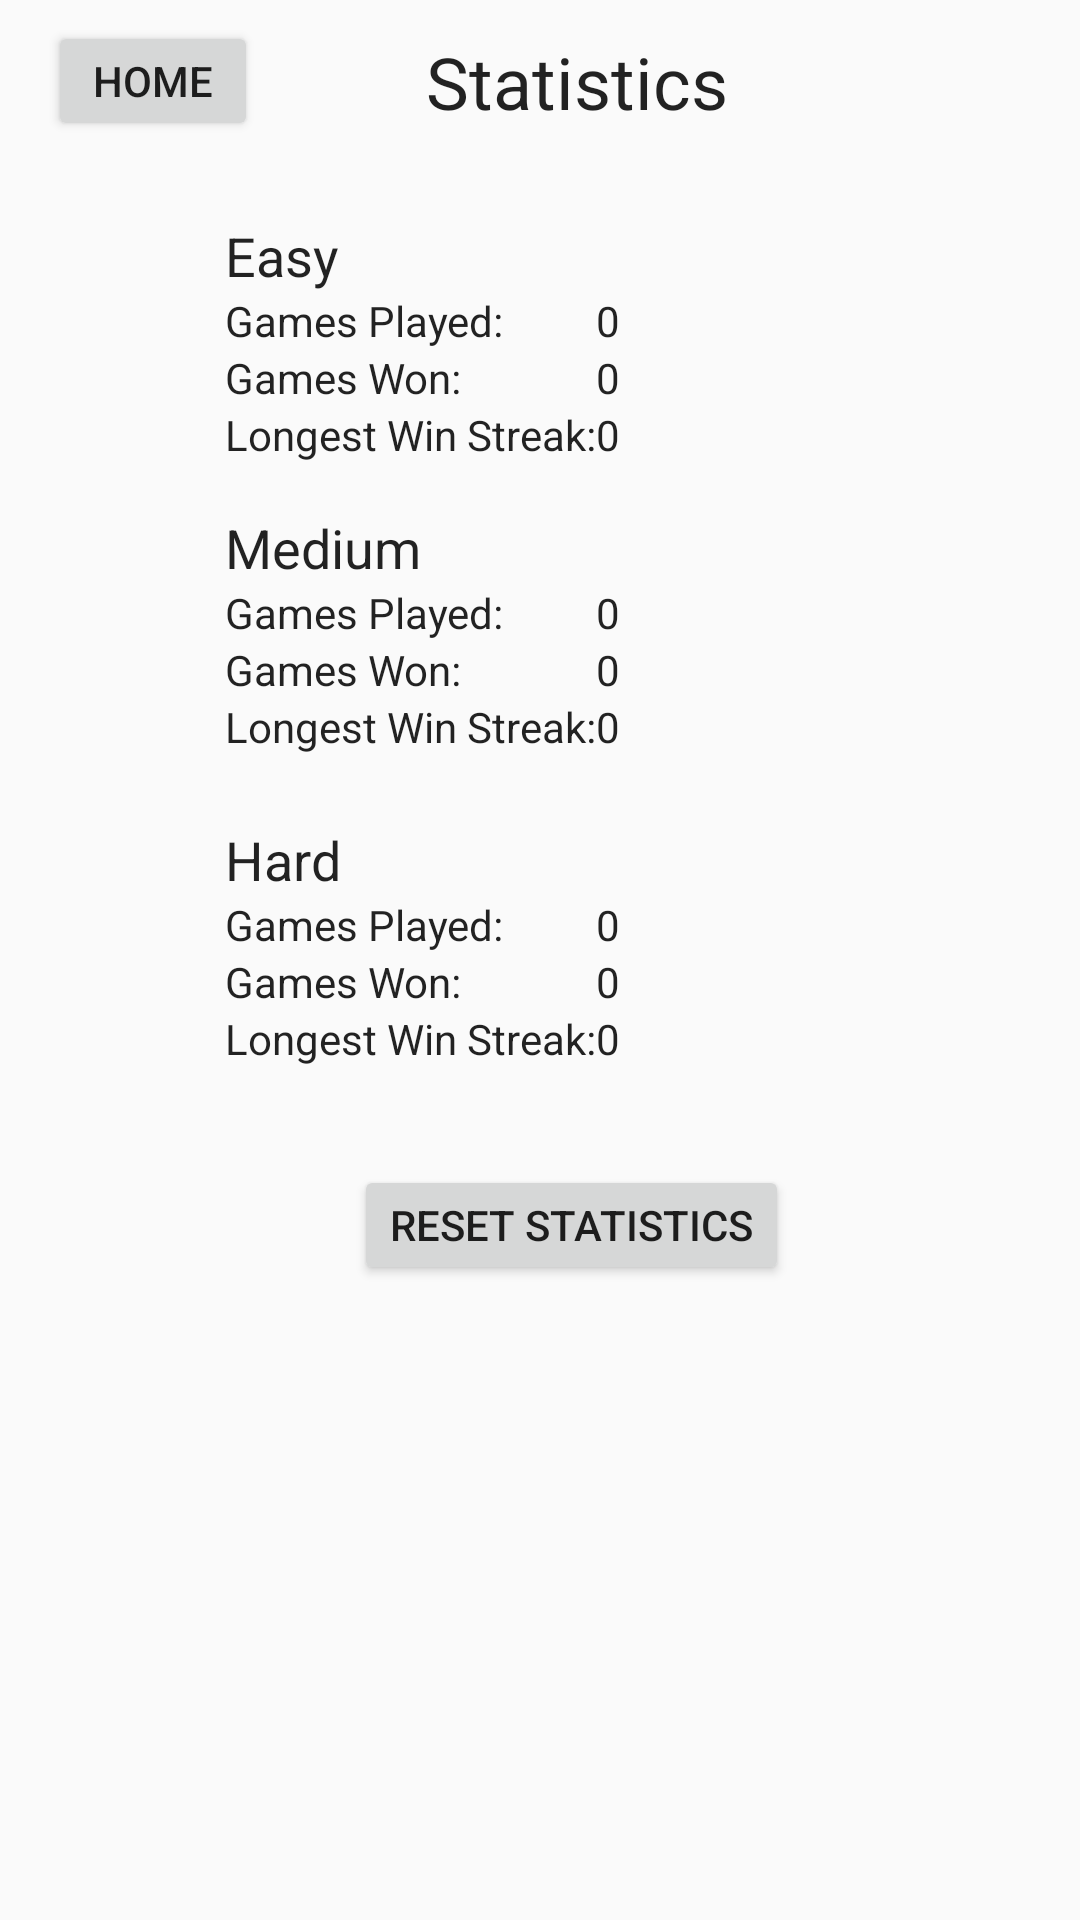

Android layout source for this screen:
<!-- AndroidManifest.xml: application theme SemesterProjectLight -->
<!-- res/layout/activity_statistics.xml -->
<?xml version="1.0" encoding="utf-8"?>
<android.support.constraint.ConstraintLayout xmlns:android="http://schemas.android.com/apk/res/android"
    xmlns:app="http://schemas.android.com/apk/res-auto"
    xmlns:tools="http://schemas.android.com/tools"
    android:layout_width="match_parent"
    android:layout_height="match_parent"
    tools:context="com.example.mmamm.semesterproject.Statistics">

    <Button
        android:id="@+id/btnHome"
        android:layout_width="70dp"
        android:layout_height="40dp"
        android:layout_marginStart="16dp"
        android:layout_marginTop="7dp"
        android:text="@string/home"
        app:layout_constraintStart_toStartOf="parent"
        app:layout_constraintTop_toTopOf="parent" />

    <TextView
        android:id="@+id/txtHowToPlay"
        android:layout_width="wrap_content"
        android:layout_height="wrap_content"
        android:layout_marginStart="56dp"
        android:layout_marginTop="11dp"
        android:text="@string/statistics"
        android:textSize="24sp"
        app:layout_constraintStart_toEndOf="@+id/btnHome"
        app:layout_constraintTop_toTopOf="parent" />

    <TableLayout
        android:id="@+id/tableLayout"
        android:layout_width="210dp"
        android:layout_height="wrap_content"
        android:layout_marginTop="26dp"
        android:orientation="vertical"
        app:layout_constraintEnd_toEndOf="parent"
        app:layout_constraintStart_toStartOf="parent"
        app:layout_constraintTop_toBottomOf="@+id/btnHome">

        <TableRow>

            <TextView
                android:id="@+id/txtEasy"
                android:layout_width="wrap_content"
                android:layout_height="wrap_content"
                android:layout_span="2"
                android:text="@string/easy"
                android:textAppearance="@android:style/TextAppearance.Material.Small"
                android:textSize="18sp" />
        </TableRow>

        <TableRow>

            <TextView
                android:id="@+id/txtEasyGamesPlayed"
                android:layout_width="117dp"
                android:layout_height="wrap_content"
                android:text="@string/games_played"
                android:textAppearance="@android:style/TextAppearance.Material.Small" />

            <TextView
                android:id="@+id/txtEasyGamesPlayedCount"
                android:layout_width="153dp"
                android:layout_height="wrap_content"
                android:layout_span="2"
                android:text="@string/_0"
                android:textAppearance="@android:style/TextAppearance.Material.Small" />

        </TableRow>

        <TableRow
            android:layout_width="match_parent"
            android:layout_height="match_parent">

            <TextView
                android:id="@+id/txtEasyGamesWon"
                android:layout_width="wrap_content"
                android:layout_height="wrap_content"
                android:text="@string/games_won"
                android:textAppearance="@android:style/TextAppearance.Material.Small" />

            <TextView
                android:id="@+id/txtEasyGamesWonCount"
                android:layout_width="wrap_content"
                android:layout_height="wrap_content"
                android:text="@string/_0"
                android:textAppearance="@android:style/TextAppearance.Material.Small" />
        </TableRow>

        <TableRow
            android:layout_width="match_parent"
            android:layout_height="match_parent">

            <TextView
                android:id="@+id/txtEasyWinStreak"
                android:layout_width="wrap_content"
                android:layout_height="wrap_content"
                android:text="@string/longest_win_streak"
                android:textAppearance="@android:style/TextAppearance.Material.Small" />

            <TextView
                android:id="@+id/txtEasyWinStreakCount"
                android:layout_width="wrap_content"
                android:layout_height="wrap_content"
                android:text="@string/_0"
                android:textAppearance="@android:style/TextAppearance.Material.Small" />
        </TableRow>

    </TableLayout>

    <TableLayout
        android:id="@+id/tableLayout2"
        android:layout_width="210dp"
        android:layout_height="88dp"
        android:layout_marginTop="16dp"
        app:layout_constraintEnd_toEndOf="parent"
        app:layout_constraintStart_toStartOf="parent"
        app:layout_constraintTop_toBottomOf="@+id/tableLayout">

        <TableRow
            android:layout_width="match_parent"
            android:layout_height="match_parent">

            <TextView
                android:id="@+id/txtMedium"
                android:layout_width="wrap_content"
                android:layout_height="wrap_content"
                android:layout_span="2"
                android:text="@string/medium"
                android:textAppearance="@android:style/TextAppearance.Material.Small"
                android:textSize="18sp" />
        </TableRow>

        <TableRow
            android:layout_width="match_parent"
            android:layout_height="match_parent">

            <TextView
                android:id="@+id/txtMediumGamesPlayed"
                android:layout_width="wrap_content"
                android:layout_height="wrap_content"
                android:text="@string/games_played"
                android:textAppearance="@android:style/TextAppearance.Material.Small" />

            <TextView
                android:id="@+id/txtMediumGamesPlayedCount"
                android:layout_width="wrap_content"
                android:layout_height="wrap_content"
                android:text="@string/_0"
                android:textAppearance="@android:style/TextAppearance.Material.Small" />
        </TableRow>

        <TableRow
            android:layout_width="match_parent"
            android:layout_height="match_parent">

            <TextView
                android:id="@+id/txtMediumGamesWon"
                android:layout_width="wrap_content"
                android:layout_height="wrap_content"
                android:text="@string/games_won"
                android:textAppearance="@android:style/TextAppearance.Material.Small" />

            <TextView
                android:id="@+id/txtMediumGamesWonCount"
                android:layout_width="wrap_content"
                android:layout_height="wrap_content"
                android:text="@string/_0"
                android:textAppearance="@android:style/TextAppearance.Material.Small" />
        </TableRow>

        <TableRow
            android:layout_width="match_parent"
            android:layout_height="match_parent">

            <TextView
                android:id="@+id/txtMediumWinStreak"
                android:layout_width="wrap_content"
                android:layout_height="wrap_content"
                android:text="@string/longest_win_streak"
                android:textAppearance="@android:style/TextAppearance.Material.Small" />

            <TextView
                android:id="@+id/txtMediumWinStreakCount"
                android:layout_width="wrap_content"
                android:layout_height="wrap_content"
                android:text="@string/_0"
                android:textAppearance="@android:style/TextAppearance.Material.Small" />
        </TableRow>
    </TableLayout>

    <TableLayout
        android:id="@+id/tableLayout3"
        android:layout_width="210dp"
        android:layout_height="89dp"
        android:layout_marginTop="16dp"
        app:layout_constraintEnd_toEndOf="parent"
        app:layout_constraintStart_toStartOf="parent"
        app:layout_constraintTop_toBottomOf="@+id/tableLayout2">

        <TableRow
            android:layout_width="match_parent"
            android:layout_height="match_parent">

            <TextView
                android:id="@+id/txtHard"
                android:layout_width="wrap_content"
                android:layout_height="wrap_content"
                android:layout_span="2"
                android:text="@string/hard"
                android:textAppearance="@android:style/TextAppearance.Material.Small"
                android:textSize="18sp" />
        </TableRow>

        <TableRow
            android:layout_width="match_parent"
            android:layout_height="match_parent">

            <TextView
                android:id="@+id/txtHardGamesPlayed"
                android:layout_width="wrap_content"
                android:layout_height="wrap_content"
                android:text="@string/games_played"
                android:textAppearance="@android:style/TextAppearance.Material.Small" />

            <TextView
                android:id="@+id/txtHardGamesPlayedCount"
                android:layout_width="wrap_content"
                android:layout_height="wrap_content"
                android:text="@string/_0"
                android:textAppearance="@android:style/TextAppearance.Material.Small" />
        </TableRow>

        <TableRow
            android:layout_width="match_parent"
            android:layout_height="match_parent">

            <TextView
                android:id="@+id/txtHardGamesWon"
                android:layout_width="wrap_content"
                android:layout_height="wrap_content"
                android:text="@string/games_won"
                android:textAppearance="@android:style/TextAppearance.Material.Small" />

            <TextView
                android:id="@+id/txtHardGamesWonCount"
                android:layout_width="wrap_content"
                android:layout_height="wrap_content"
                android:text="@string/_0"
                android:textAppearance="@android:style/TextAppearance.Material.Small" />
        </TableRow>

        <TableRow
            android:layout_width="match_parent"
            android:layout_height="match_parent">

            <TextView
                android:id="@+id/txtHardWinStreak"
                android:layout_width="wrap_content"
                android:layout_height="wrap_content"
                android:text="@string/longest_win_streak"
                android:textAppearance="@android:style/TextAppearance.Material.Small" />

            <TextView
                android:id="@+id/txtHardWinStreakCount"
                android:layout_width="wrap_content"
                android:layout_height="wrap_content"
                android:text="@string/_0"
                android:textAppearance="@android:style/TextAppearance.Material.Small" />
        </TableRow>
    </TableLayout>

    <Button
        android:id="@+id/btnResetStats"
        android:layout_width="wrap_content"
        android:layout_height="40dp"
        android:layout_marginEnd="117dp"
        android:layout_marginStart="118dp"
        android:layout_marginTop="25dp"
        android:onClick="resetStats"
        android:text="@string/reset_statistics"
        app:layout_constraintEnd_toEndOf="parent"
        app:layout_constraintHorizontal_bias="0.0"
        app:layout_constraintStart_toStartOf="parent"
        app:layout_constraintTop_toBottomOf="@+id/tableLayout3" />
</android.support.constraint.ConstraintLayout>
<!-- resources referenced by this layout -->
<resources>
  <string name="_0">0</string>
  <string name="easy">Easy</string>
  <string name="games_played">Games Played:</string>
  <string name="games_won">Games Won:</string>
  <string name="hard">Hard</string>
  <string name="home">Home</string>
  <string name="longest_win_streak">Longest Win Streak:</string>
  <string name="medium">Medium</string>
  <string name="reset_statistics">Reset Statistics</string>
  <string name="statistics">Statistics</string>
  <style name="SemesterProjectLight" parent="Theme.AppCompat.Light.NoActionBar">
          <item name="colorPrimary">@color/colorPrimary</item>
          <item name="colorPrimaryDark">@color/colorPrimaryDark</item>
          <item name="colorAccent">@color/colorAccent</item>
          <item name="android:textColor">@color/text_color_dark</item>
      </style>
  <color name="colorPrimary">#c7c7c7</color>
  <color name="colorPrimaryDark">#666666</color>
  <color name="colorAccent">#003df5</color>
  <color name="text_color_dark">#dd000000</color>
</resources>
